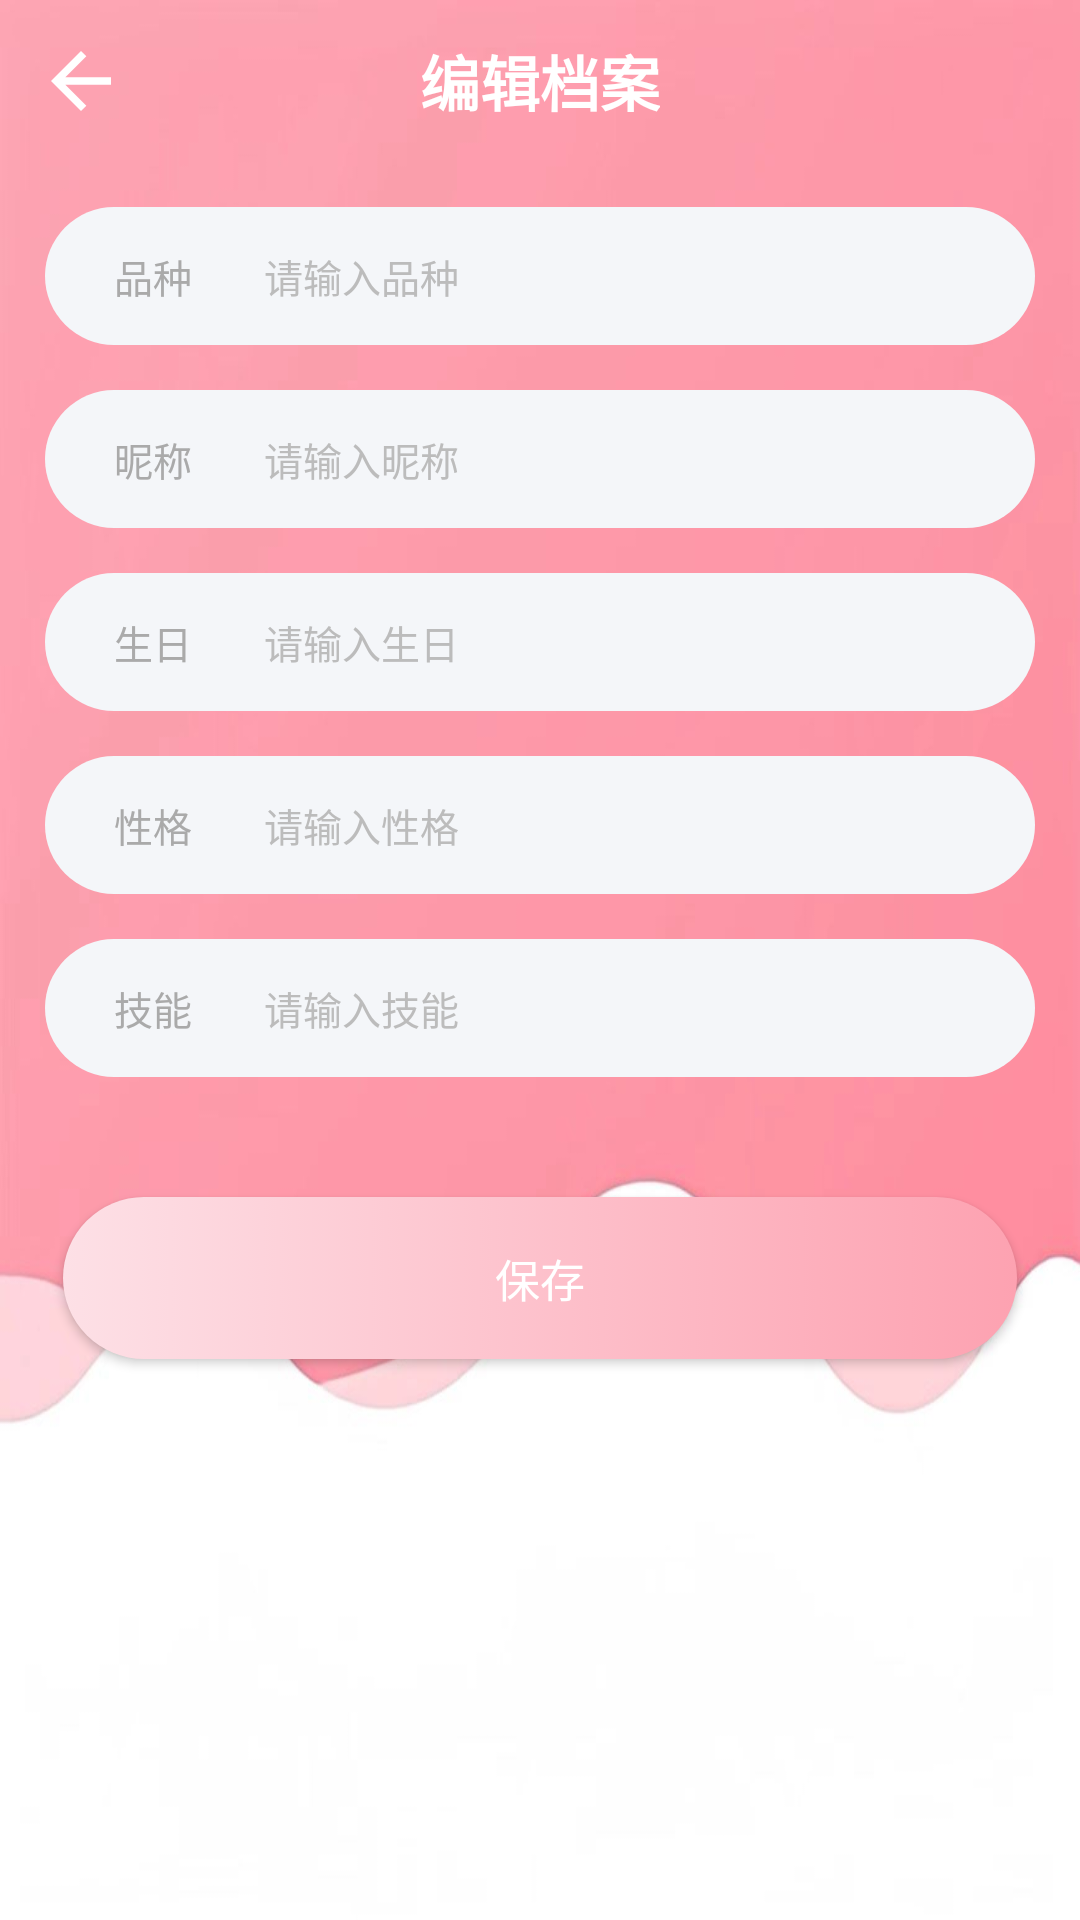

The Android layout XML behind this screen, and the referenced resources:
<!-- AndroidManifest.xml: application theme Theme.AnimalHome -->
<!-- res/layout/activity_animal.xml -->
<?xml version="1.0" encoding="utf-8"?>
<LinearLayout xmlns:android="http://schemas.android.com/apk/res/android"
    android:layout_width="match_parent"
    android:layout_height="match_parent"
    android:background="@drawable/bg_common"
    android:orientation="vertical">

    <RelativeLayout
        android:id="@+id/title_bar"
        android:layout_width="match_parent"
        android:layout_height="54dp">
        

        <androidx.appcompat.widget.AppCompatImageView
            android:id="@+id/iv_back"
            android:layout_width="54dp"
            android:layout_height="54dp"
            android:layout_alignParentStart="true"
            android:gravity="center"
            android:padding="12dp"
            android:src="@drawable/ic_back" />

        <TextView
            android:id="@+id/tv_main_title"
            android:layout_width="wrap_content"
            android:layout_height="wrap_content"
            android:layout_centerInParent="true"
            android:text="编辑档案"
            android:textColor="@color/white"
            android:textSize="20sp"
            android:textStyle="bold" />
    </RelativeLayout>

    <LinearLayout
        android:layout_width="match_parent"
        android:layout_height="46dp"
        android:layout_marginStart="15dp"
        android:layout_marginTop="15dp"
        android:layout_marginEnd="15dp"
        android:background="@drawable/bg_login_input"
        android:gravity="center_vertical"
        android:paddingStart="23dp"
        android:paddingEnd="23dp">

        <androidx.appcompat.widget.AppCompatTextView
            android:layout_width="50dp"
            android:layout_height="wrap_content"
            android:text="品种"
            android:textColor="@color/hint"
            android:textSize="13sp" />

        <androidx.appcompat.widget.AppCompatEditText
            android:id="@+id/et_breed"
            android:layout_width="0dp"
            android:layout_height="match_parent"
            android:layout_weight="1"
            android:background="@null"
            android:hint="请输入品种"
            android:paddingStart="0dp"
            android:paddingEnd="0dp"
            android:textColorHint="#FFBCBCBC"
            android:textSize="13sp" />

    </LinearLayout>

    <LinearLayout
        android:layout_width="match_parent"
        android:layout_height="46dp"
        android:layout_marginStart="15dp"
        android:layout_marginTop="15dp"
        android:layout_marginEnd="15dp"
        android:background="@drawable/bg_login_input"
        android:gravity="center_vertical"
        android:paddingStart="23dp"
        android:paddingEnd="23dp">

        <androidx.appcompat.widget.AppCompatTextView
            android:layout_width="50dp"
            android:layout_height="wrap_content"
            android:text="昵称"
            android:textColor="@color/hint"
            android:textSize="13sp" />

        <androidx.appcompat.widget.AppCompatEditText
            android:id="@+id/et_nickname"
            android:layout_width="0dp"
            android:layout_height="match_parent"
            android:layout_weight="1"
            android:background="@null"
            android:hint="请输入昵称"
            android:paddingStart="0dp"
            android:paddingEnd="0dp"
            android:textColorHint="#FFBCBCBC"
            android:textSize="13sp" />

    </LinearLayout>

    <LinearLayout
        android:layout_width="match_parent"
        android:layout_height="46dp"
        android:layout_marginStart="15dp"
        android:layout_marginTop="15dp"
        android:layout_marginEnd="15dp"
        android:background="@drawable/bg_login_input"
        android:gravity="center_vertical"
        android:paddingStart="23dp"
        android:paddingEnd="23dp">

        <androidx.appcompat.widget.AppCompatTextView
            android:layout_width="50dp"
            android:layout_height="wrap_content"
            android:text="生日"
            android:textColor="@color/hint"
            android:textSize="13sp" />

        <androidx.appcompat.widget.AppCompatEditText
            android:id="@+id/et_birthday"
            android:layout_width="0dp"
            android:layout_height="match_parent"
            android:layout_weight="1"
            android:background="@null"
            android:hint="请输入生日"
            android:paddingStart="0dp"
            android:paddingEnd="0dp"
            android:textColorHint="#FFBCBCBC"
            android:textSize="13sp" />

    </LinearLayout>

    <LinearLayout
        android:layout_width="match_parent"
        android:layout_height="46dp"
        android:layout_marginStart="15dp"
        android:layout_marginTop="15dp"
        android:layout_marginEnd="15dp"
        android:background="@drawable/bg_login_input"
        android:gravity="center_vertical"
        android:paddingStart="23dp"
        android:paddingEnd="23dp">

        <androidx.appcompat.widget.AppCompatTextView
            android:layout_width="50dp"
            android:layout_height="wrap_content"
            android:text="性格"
            android:textColor="@color/hint"
            android:textSize="13sp" />

        <androidx.appcompat.widget.AppCompatEditText
            android:id="@+id/et_character"
            android:layout_width="0dp"
            android:layout_height="match_parent"
            android:layout_weight="1"
            android:background="@null"
            android:hint="请输入性格"
            android:paddingStart="0dp"
            android:paddingEnd="0dp"
            android:textColorHint="#FFBCBCBC"
            android:textSize="13sp" />

    </LinearLayout>

    <LinearLayout
        android:layout_width="match_parent"
        android:layout_height="46dp"
        android:layout_marginStart="15dp"
        android:layout_marginTop="15dp"
        android:layout_marginEnd="15dp"
        android:background="@drawable/bg_login_input"
        android:gravity="center_vertical"
        android:paddingStart="23dp"
        android:paddingEnd="23dp">

        <androidx.appcompat.widget.AppCompatTextView
            android:layout_width="50dp"
            android:layout_height="wrap_content"
            android:text="技能"
            android:textColor="@color/hint"
            android:textSize="13sp" />

        <androidx.appcompat.widget.AppCompatEditText
            android:id="@+id/et_skill"
            android:layout_width="0dp"
            android:layout_height="match_parent"
            android:layout_weight="1"
            android:background="@null"
            android:hint="请输入技能"
            android:paddingStart="0dp"
            android:paddingEnd="0dp"
            android:textColorHint="#FFBCBCBC"
            android:textSize="13sp" />

    </LinearLayout>

    <androidx.appcompat.widget.AppCompatButton
        android:id="@+id/btn_save"
        android:layout_width="match_parent"
        android:layout_height="54dp"
        android:layout_marginStart="21dp"
        android:layout_marginTop="40dp"
        android:layout_marginEnd="21dp"
        android:background="@drawable/btn_style"
        android:text="保存"
        android:textColor="@color/white"
        android:textSize="15sp" />

</LinearLayout>
<!-- resources referenced by this layout -->
<resources>
  <color name="hint">#FFAAAAAA</color>
  <color name="white">#FFFFFFFF</color>
  <!-- drawable bg_common (drawable) -->
  <?xml version="1.0" encoding="utf-8"?>
  <shape xmlns:android="http://schemas.android.com/apk/res/android">
  
      <size
          android:width="360dp"
          android:height="780dp" />
  
      <gradient
          android:angle="0"
          android:centerColor="#FFEFF2F5"
          android:centerX="0.85"
          android:centerY="-0.2"
          android:endColor="#FFEFF2F5"
          android:gradientRadius="600dp"
          android:startColor="#FFFFDFC8"
          android:type="radial" />
  </shape>
  <!-- drawable bg_login_input (drawable) -->
  <?xml version="1.0" encoding="utf-8"?>
  <shape xmlns:android="http://schemas.android.com/apk/res/android">
  
      <solid android:color="#FFF4F6F9" />
  
      <corners
          android:bottomLeftRadius="46dp"
          android:bottomRightRadius="46dp"
          android:topLeftRadius="46dp"
          android:topRightRadius="46dp" />
  
  </shape>
  <!-- drawable btn_style (drawable) -->
  <?xml version="1.0" encoding="utf-8"?>
  <selector xmlns:android="http://schemas.android.com/apk/res/android">
      <item android:state_pressed="true">
          <shape>
              <gradient android:angle="180" android:endColor="@color/main_light" android:startColor="@color/main" />
              <corners android:radius="40dp" />
              <padding android:bottom="10dp" android:left="10dp" android:right="10dp" android:top="10dp" />
          </shape>
      </item>
      <item android:state_focused="true">
          <shape>
              <gradient android:angle="180" android:endColor="@color/main_light" android:startColor="@color/main" />
              <corners android:radius="40dp" />
              <padding android:bottom="10dp" android:left="10dp" android:right="10dp" android:top="10dp" />
          </shape>
      </item>
      
      <item>
          <shape>
              <gradient android:angle="180" android:endColor="@color/main_light" android:startColor="@color/main" />
              <corners android:radius="40dp" />
              <padding android:bottom="10dp" android:left="10dp" android:right="10dp" android:top="10dp" />
          </shape>
      </item>
  </selector>
  <!-- drawable ic_back (drawable) -->
  <vector xmlns:android="http://schemas.android.com/apk/res/android"
      android:width="24dp"
      android:height="24dp"
      android:viewportWidth="960"
      android:viewportHeight="960">
    <path
        android:fillColor="@android:color/white"
        android:pathData="M313,520L537,744L480,800L160,480L480,160L537,216L313,440L800,440L800,520L313,520Z"/>
  </vector>
  <style name="Theme.AnimalHome" parent="Base.Theme.AnimalHome" />
  <color name="main_light">#fde0e6</color>
  <color name="main">#fda2b1</color>
  <style name="Base.Theme.AnimalHome" parent="Theme.MaterialComponents.DayNight.NoActionBar">
          <item name="android:windowLightStatusBar">true</item>
          
          <item name="colorPrimary">#faf7f2</item>
          
          <item name="android:statusBarColor">@color/main</item>
          
          <item name="colorControlActivated">@color/main</item>
      </style>
</resources>
